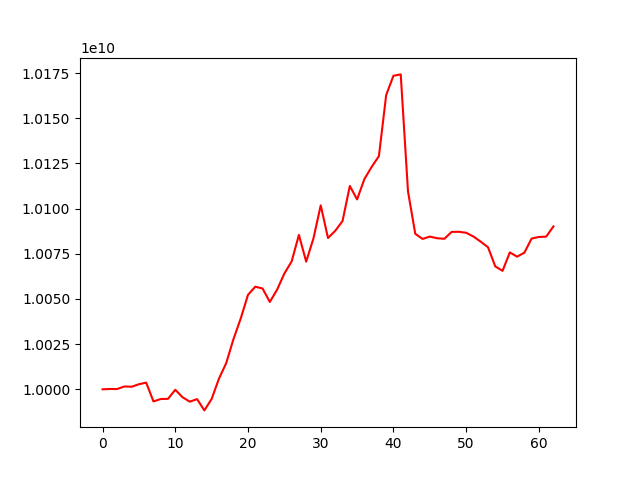

The data file committed next to this chart (first rows):
account_value, date, daily_return
10000000000, 2020-04-10, 
10000176815, 2020-04-13, 1.7681513475142907e-05
10000143084, 2020-04-14, -3.373037572362847e-06
10001577854, 2020-04-15, 0.0001435
10001413660, 2020-04-16, -1.6416788869100252e-05
10002807260, 2020-04-17, 0.0001393
10003696134, 2020-04-20, 8.886246997996672e-05
9993291950, 2020-04-21, -0.00104
9994632631, 2020-04-22, 0.0001342
9994720397, 2020-04-23, 8.781323090456539e-06
9999739328, 2020-04-24, 0.0005022
9995608732, 2020-04-27, -0.0004131
9993166115, 2020-04-28, -0.0002444
9994569400, 2020-04-29, 0.0001404
9988327999, 2020-05-04, -0.0006245
9994632186, 2020-05-05, 0.0006312
10005851791, 2020-05-06, 0.001123
10014452953, 2020-05-07, 0.0008596
10027755166, 2020-05-08, 0.001328
10039212974, 2020-05-11, 0.001143
10052295164, 2020-05-12, 0.001303
10056783629, 2020-05-13, 0.0004465
10055797000, 2020-05-14, -9.810582164182513e-05
10048336373, 2020-05-15, -0.0007419
10055126883, 2020-05-18, 0.0006758
10064077468, 2020-05-19, 0.0008902
10070762820, 2020-05-20, 0.0006643
10085442749, 2020-05-21, 0.001458
10070635236, 2020-05-22, -0.001468
10083508569, 2020-05-25, 0.001278
10101799171, 2020-05-26, 0.001814
10083728620, 2020-05-27, -0.001789
10087726144, 2020-05-28, 0.0003964
10093139884, 2020-05-29, 0.0005367
10112527049, 2020-06-01, 0.001921
10105082146, 2020-06-02, -0.0007362
10116326486, 2020-06-03, 0.001113
10123053354, 2020-06-04, 0.000665
10129041915, 2020-06-05, 0.0005916
10162843502, 2020-06-08, 0.003337
10173527629, 2020-06-09, 0.001051
10174268193, 2020-06-10, 7.279317941888408e-05
10109492623, 2020-06-11, -0.006367
10086045837, 2020-06-12, -0.002319
10083225518, 2020-06-15, -0.0002796
10084519700, 2020-06-16, 0.0001283
10083598806, 2020-06-17, -9.131752188140663e-05
10083298044, 2020-06-18, -2.9826937222865446e-05
10087104543, 2020-06-19, 0.0003775
10087173144, 2020-06-22, 6.800808949769532e-06
10086629404, 2020-06-23, -5.390406511385226e-05
10084532943, 2020-06-24, -0.0002078
10081694245, 2020-06-25, -0.0002815
10078627703, 2020-06-26, -0.0003042
10068020652, 2020-06-29, -0.001052
10065564708, 2020-06-30, -0.0002439
10075758480, 2020-07-01, 0.001013
10073400472, 2020-07-02, -0.000234
10075608473, 2020-07-03, 0.0002192
10083441867, 2020-07-06, 0.0007775
... 3 more rows
